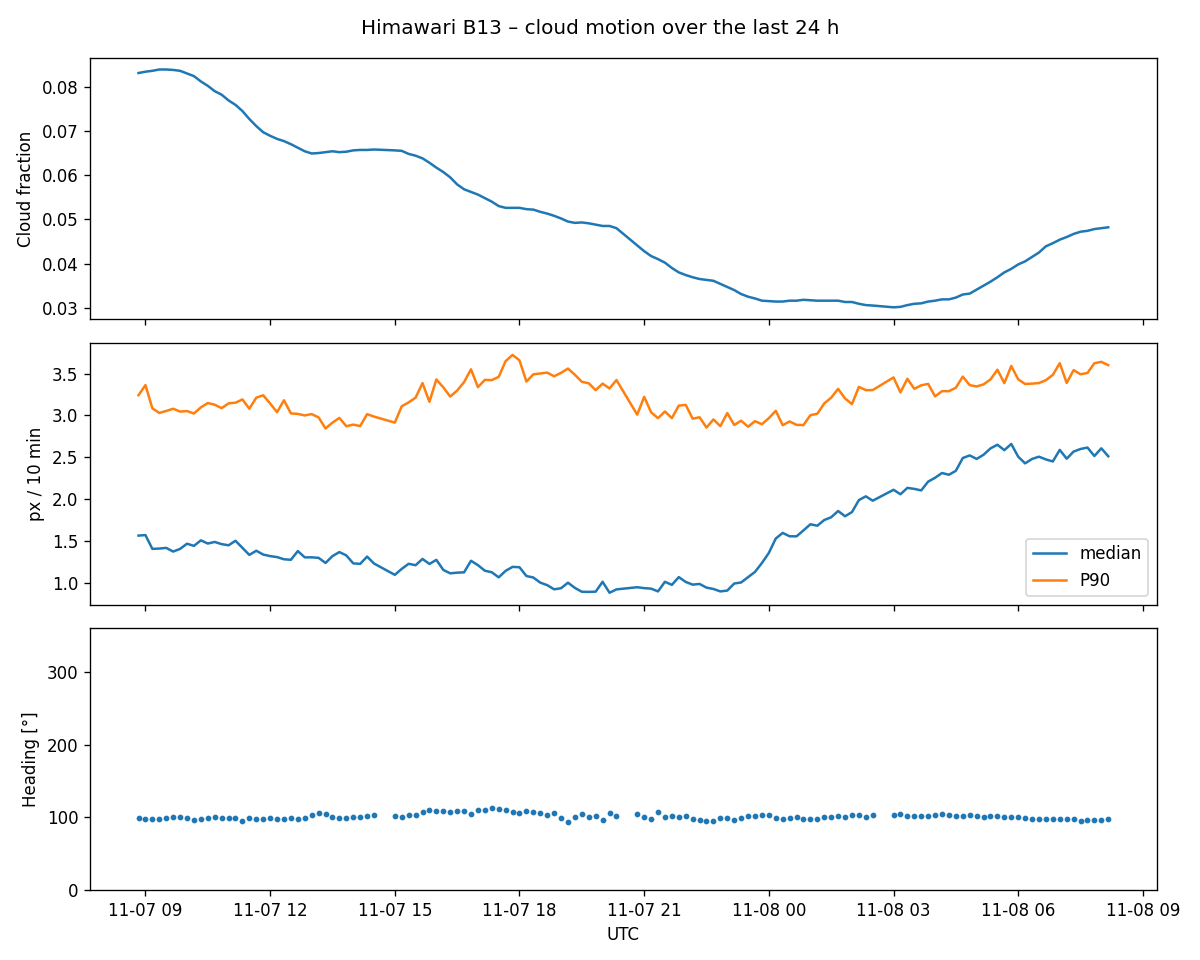

The file beside this chart, header and first rows:
time_utc, cloud_fraction, median_speed_px_per_10min, p90_speed_px_per_10min, heading_deg
2026-11-07 08:50, 0.0831, 1.564, 3.242, 98.7
2026-11-07 09:00, 0.0834, 1.57, 3.362, 97.3
2026-11-07 09:10, 0.0836, 1.405, 3.085, 98.1
2026-11-07 09:20, 0.0839, 1.409, 3.03, 97.2
2026-11-07 09:30, 0.0839, 1.417, 3.053, 99.4
2026-11-07 09:40, 0.0838, 1.373, 3.08, 100.0
2026-11-07 09:50, 0.0836, 1.405, 3.046, 100.2
2026-11-07 10:00, 0.083, 1.467, 3.052, 99.2
2026-11-07 10:10, 0.0824, 1.441, 3.023, 95.9
2026-11-07 10:20, 0.0812, 1.507, 3.096, 98.0
2026-11-07 10:30, 0.0802, 1.469, 3.148, 99.2
2026-11-07 10:40, 0.079, 1.488, 3.128, 100.2
2026-11-07 10:50, 0.0782, 1.462, 3.087, 98.8
2026-11-07 11:00, 0.0769, 1.448, 3.144, 98.6
2026-11-07 11:10, 0.0759, 1.502, 3.152, 98.8
2026-11-07 11:20, 0.0745, 1.418, 3.191, 95.4
2026-11-07 11:30, 0.0727, 1.333, 3.08, 99.6
2026-11-07 11:40, 0.0711, 1.383, 3.212, 97.5
2026-11-07 11:50, 0.0697, 1.337, 3.241, 97.9
2026-11-07 12:00, 0.0689, 1.319, 3.142, 98.6
2026-11-07 12:10, 0.0682, 1.307, 3.039, 97.2
2026-11-07 12:20, 0.0677, 1.281, 3.181, 98.3
2026-11-07 12:30, 0.067, 1.275, 3.024, 99.2
2026-11-07 12:40, 0.0662, 1.379, 3.018, 98.4
2026-11-07 12:50, 0.0654, 1.304, 3.0, 99.5
2026-11-07 13:00, 0.0649, 1.304, 3.016, 103.6
2026-11-07 13:10, 0.065, 1.298, 2.976, 105.8
2026-11-07 13:20, 0.0652, 1.237, 2.844, 104.9
2026-11-07 13:30, 0.0654, 1.319, 2.914, 100.2
2026-11-07 13:40, 0.0652, 1.367, 2.97, 98.6
2026-11-07 13:50, 0.0653, 1.327, 2.871, 99.5
2026-11-07 14:00, 0.0656, 1.232, 2.89, 101.0
2026-11-07 14:10, 0.0657, 1.226, 2.873, 99.9
2026-11-07 14:20, 0.0657, 1.313, 3.015, 101.9
2026-11-07 14:30, 0.0658, 1.23, 2.986, 103.7
2026-11-07 15:00, 0.0656, 1.095, 2.914, 102.2
2026-11-07 15:10, 0.0655, 1.166, 3.109, 100.5
2026-11-07 15:20, 0.0648, 1.227, 3.156, 103.3
2026-11-07 15:30, 0.0644, 1.21, 3.212, 103.4
2026-11-07 15:40, 0.0638, 1.285, 3.386, 107.3
2026-11-07 15:50, 0.0628, 1.225, 3.163, 109.8
2026-11-07 16:00, 0.0617, 1.274, 3.43, 108.8
2026-11-07 16:10, 0.0607, 1.154, 3.336, 109.1
2026-11-07 16:20, 0.0595, 1.113, 3.225, 106.9
2026-11-07 16:30, 0.0579, 1.121, 3.297, 108.6
2026-11-07 16:40, 0.0568, 1.125, 3.398, 108.9
2026-11-07 16:50, 0.0562, 1.263, 3.551, 104.2
2026-11-07 17:00, 0.0556, 1.211, 3.338, 110.8
2026-11-07 17:10, 0.0548, 1.144, 3.425, 110.3
2026-11-07 17:20, 0.054, 1.126, 3.422, 112.9
2026-11-07 17:30, 0.053, 1.065, 3.461, 111.2
2026-11-07 17:40, 0.0526, 1.143, 3.649, 109.9
2026-11-07 17:50, 0.0526, 1.19, 3.723, 107.5
2026-11-07 18:00, 0.0526, 1.186, 3.658, 105.5
2026-11-07 18:10, 0.0523, 1.081, 3.405, 108.7
2026-11-07 18:20, 0.0522, 1.063, 3.491, 107.6
2026-11-07 18:30, 0.0517, 1.002, 3.502, 105.5
2026-11-07 18:40, 0.0513, 0.972, 3.512, 103.1
2026-11-07 18:50, 0.0508, 0.922, 3.468, 105.7
2026-11-07 19:00, 0.0502, 0.935, 3.509, 99.6
... 75 more rows
